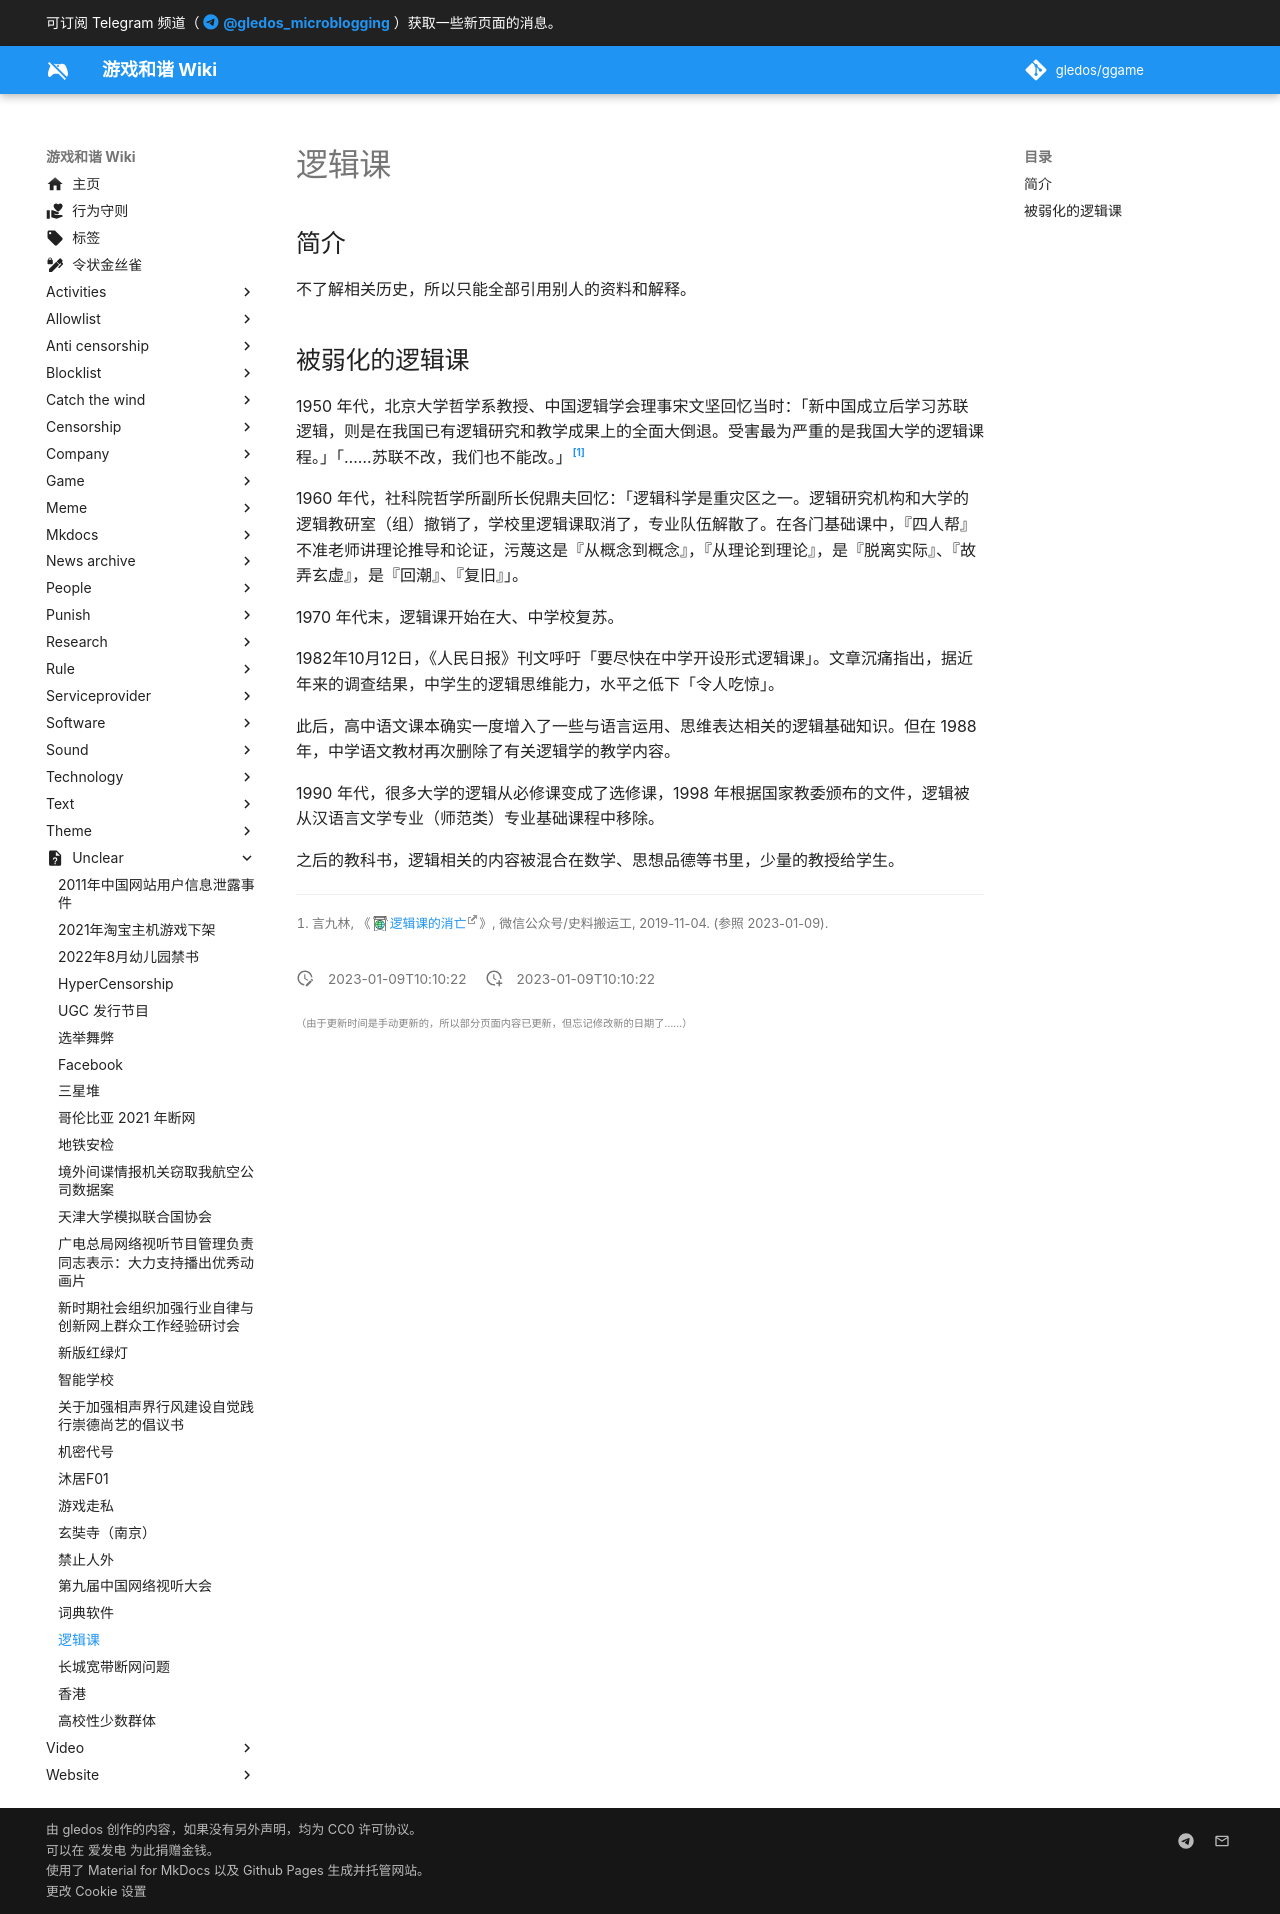

repository: gledos/ggame · page: unclear/逻辑课.html · generator: mkdocs

---
title: "逻辑课"
description:
published: true
date: "2023-01-09T10:10:22"
特殊标签标记: #无标签
editor: markdown
dateCreated: "2023-01-09T10:10:22"
---

## 简介

不了解相关历史，所以只能全部引用别人的资料和解释。

## 被弱化的逻辑课

1950 年代，北京大学哲学系教授、中国逻辑学会理事宋文坚回忆当时：「新中国成立后学习苏联逻辑，则是在我国已有逻辑研究和教学成果上的全面大倒退。受害最为严重的是我国大学的逻辑课程。」「……苏联不改，我们也不能改。」[^Ki7ap]

[^Ki7ap]: 言九林, 《[逻辑课的消亡](https://archive.is/Ki7ap "https://mp.weixin.qq.com/s/tN6dOIMHZJewSaKoXbremg")》, 微信公众号/史料搬运工, 2019-11-04. (参照 2023-01-09).

1960 年代，社科院哲学所副所长倪鼎夫回忆：「逻辑科学是重灾区之一。逻辑研究机构和大学的逻辑教研室（组）撤销了，学校里逻辑课取消了，专业队伍解散了。在各门基础课中，『四人帮』不准老师讲理论推导和论证，污蔑这是『从概念到概念』，『从理论到理论』，是『脱离实际』、『故弄玄虚』，是『回潮』、『复旧』」。

1970 年代末，逻辑课开始在大、中学校复苏。

1982年10月12日，《人民日报》刊文呼吁「要尽快在中学开设形式逻辑课」。文章沉痛指出，据近年来的调查结果，中学生的逻辑思维能力，水平之低下「令人吃惊」。

此后，高中语文课本确实一度增入了一些与语言运用、思维表达相关的逻辑基础知识。但在 1988 年，中学语文教材再次删除了有关逻辑学的教学内容。

1990 年代，很多大学的逻辑从必修课变成了选修课，1998 年根据国家教委颁布的文件，逻辑被从汉语言文学专业（师范类）专业基础课程中移除。

之后的教科书，逻辑相关的内容被混合在数学、思想品德等书里，少量的教授给学生。
